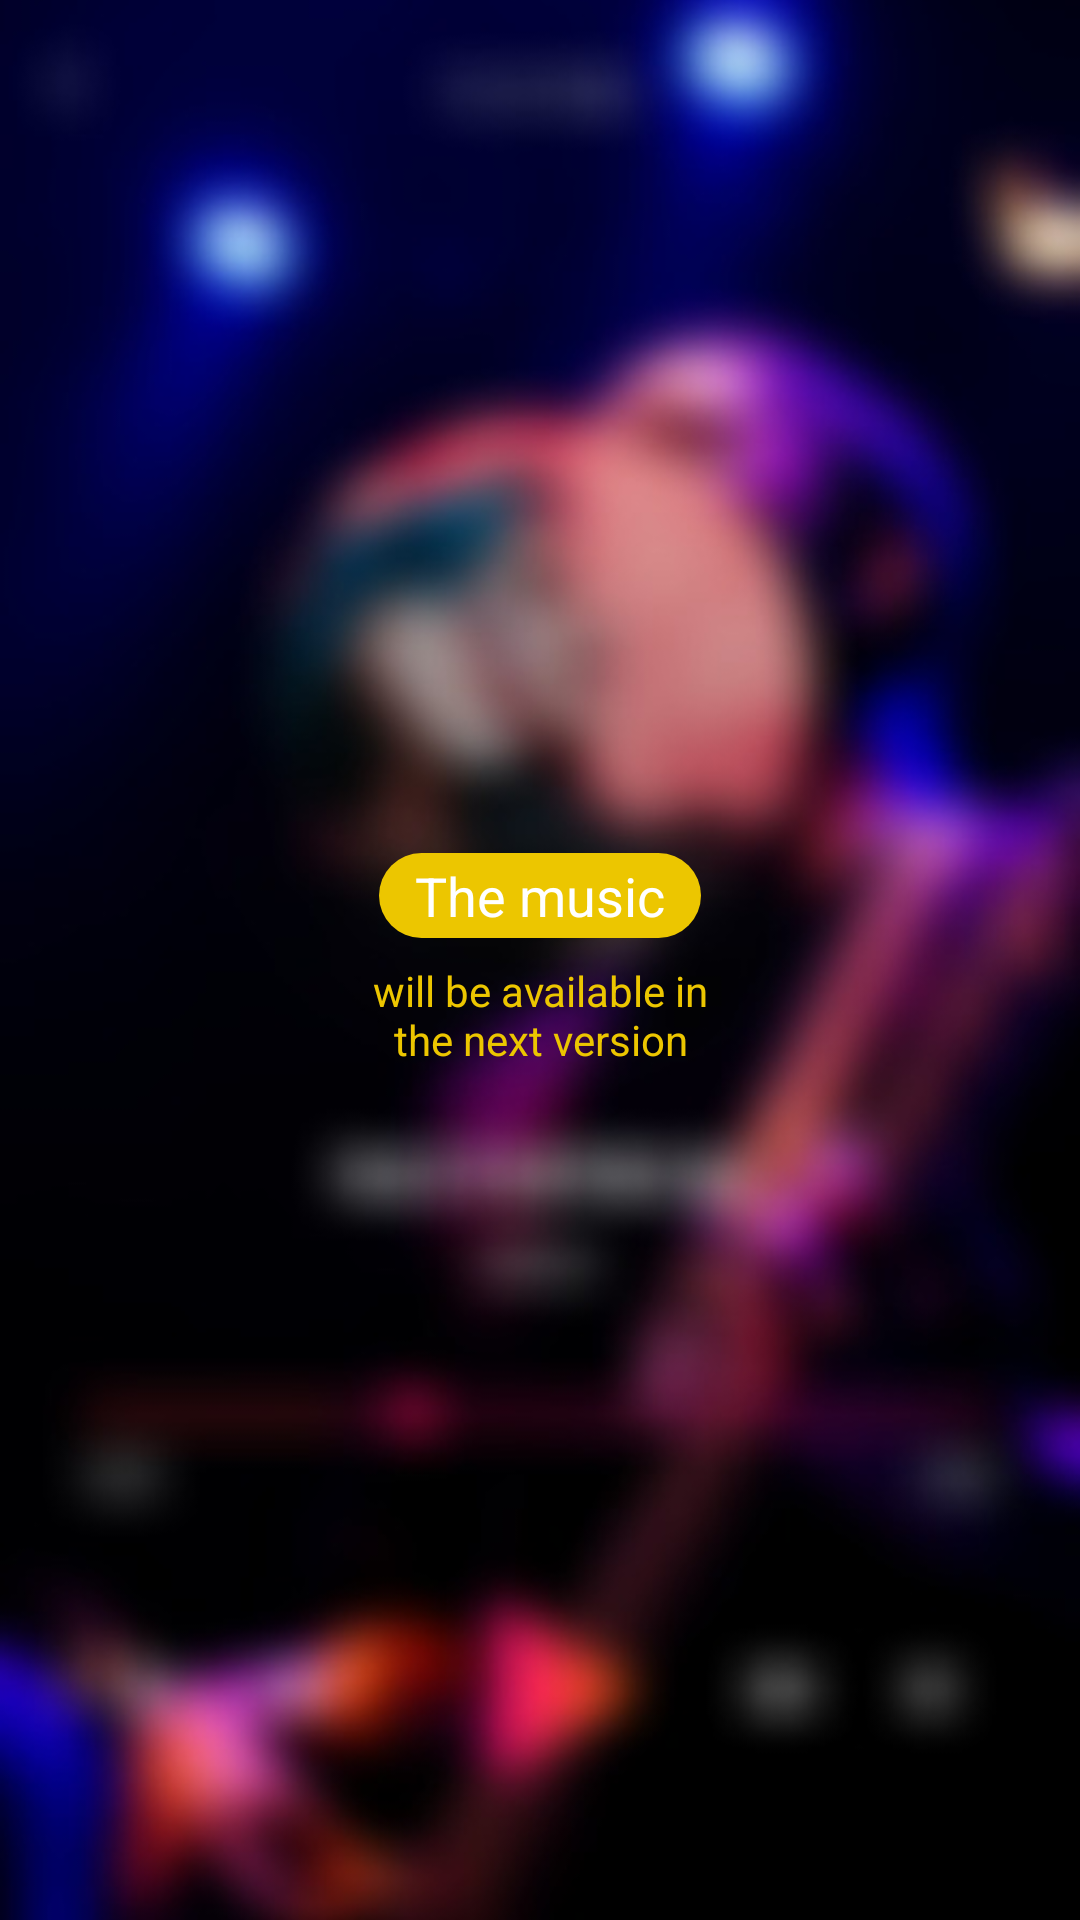

Here is an Android app screen rendered from its layout file. Give the layout XML and the strings, colors and styles it references.
<!-- AndroidManifest.xml: application theme AppTheme -->
<!-- res/layout/fragment_music.xml -->
<?xml version="1.0" encoding="utf-8"?>
<androidx.constraintlayout.widget.ConstraintLayout xmlns:android="http://schemas.android.com/apk/res/android"
    xmlns:app="http://schemas.android.com/apk/res-auto"
    xmlns:tools="http://schemas.android.com/tools"
    android:layout_width="match_parent"
    android:layout_height="match_parent"
    tools:context=".ui.fragment.MusicFragment">

    <ImageView
        android:id="@+id/imageView2"
        android:layout_width="match_parent"
        android:layout_height="match_parent"
        android:scaleType="centerCrop"
        android:src="@drawable/music2"
        app:layout_constraintBottom_toBottomOf="parent"
        app:layout_constraintEnd_toEndOf="parent"
        app:layout_constraintStart_toStartOf="parent"
        app:layout_constraintTop_toTopOf="parent" />

    <androidx.constraintlayout.widget.ConstraintLayout
        android:layout_width="wrap_content"
        android:layout_height="wrap_content"
        app:layout_constraintBottom_toBottomOf="@+id/imageView2"
        app:layout_constraintEnd_toEndOf="@+id/imageView2"
        app:layout_constraintStart_toStartOf="@+id/imageView2"
        app:layout_constraintTop_toTopOf="@+id/imageView2">

        <TextView
            android:id="@+id/textView15"
            android:layout_width="wrap_content"
            android:layout_height="wrap_content"
            android:layout_marginStart="8dp"
            android:layout_marginEnd="8dp"
            android:background="@drawable/full_corner_background_yellow"
            android:padding="2dp"
            android:paddingStart="12dp"
            android:paddingEnd="12dp"
            android:text="@string/the_music"
            android:textColor="@color/whit"
            android:textSize="18sp"
            app:layout_constraintEnd_toEndOf="parent"
            app:layout_constraintStart_toStartOf="parent"
            app:layout_constraintTop_toTopOf="parent" />

        <TextView
            android:id="@+id/textView14"
            android:layout_width="0dp"
            android:layout_height="wrap_content"
            android:layout_gravity="center"
            android:layout_marginTop="8dp"
            android:gravity="center"
            android:text="@string/will_be_available_in_the_next_version"
            android:textColor="@color/yellow"
            app:layout_constraintBottom_toBottomOf="parent"
            app:layout_constraintEnd_toEndOf="parent"
            app:layout_constraintStart_toStartOf="parent"
            app:layout_constraintTop_toBottomOf="@+id/textView15" />

    </androidx.constraintlayout.widget.ConstraintLayout>
</androidx.constraintlayout.widget.ConstraintLayout>
<!-- resources referenced by this layout -->
<resources>
  <color name="whit">#FFFFFF</color>
  <color name="yellow">#ECC600</color>
  <!-- drawable full_corner_background_yellow (drawable) -->
  <?xml version="1.0" encoding="utf-8"?>
  <shape xmlns:android="http://schemas.android.com/apk/res/android">
      <solid android:color="@color/yellow"></solid>
      <corners
          android:bottomLeftRadius="16dp"
          android:bottomRightRadius="16dp"
          android:topLeftRadius="16dp"
          android:topRightRadius="16dp"></corners>
  </shape>
  <!-- drawable music2: jpg bitmap (drawable, 30229 bytes) -->
  <string name="the_music">The music</string>
  <string name="will_be_available_in_the_next_version">will be available in the next version</string>
  <style name="AppTheme" parent="Theme.AppCompat.Light.DarkActionBar">
          
          <item name="colorPrimary">@color/black1</item>
          <item name="colorPrimaryDark">@color/black1</item>
          <item name="colorAccent">@color/yellow</item>
      </style>
  <color name="black1">#151515</color>
</resources>
